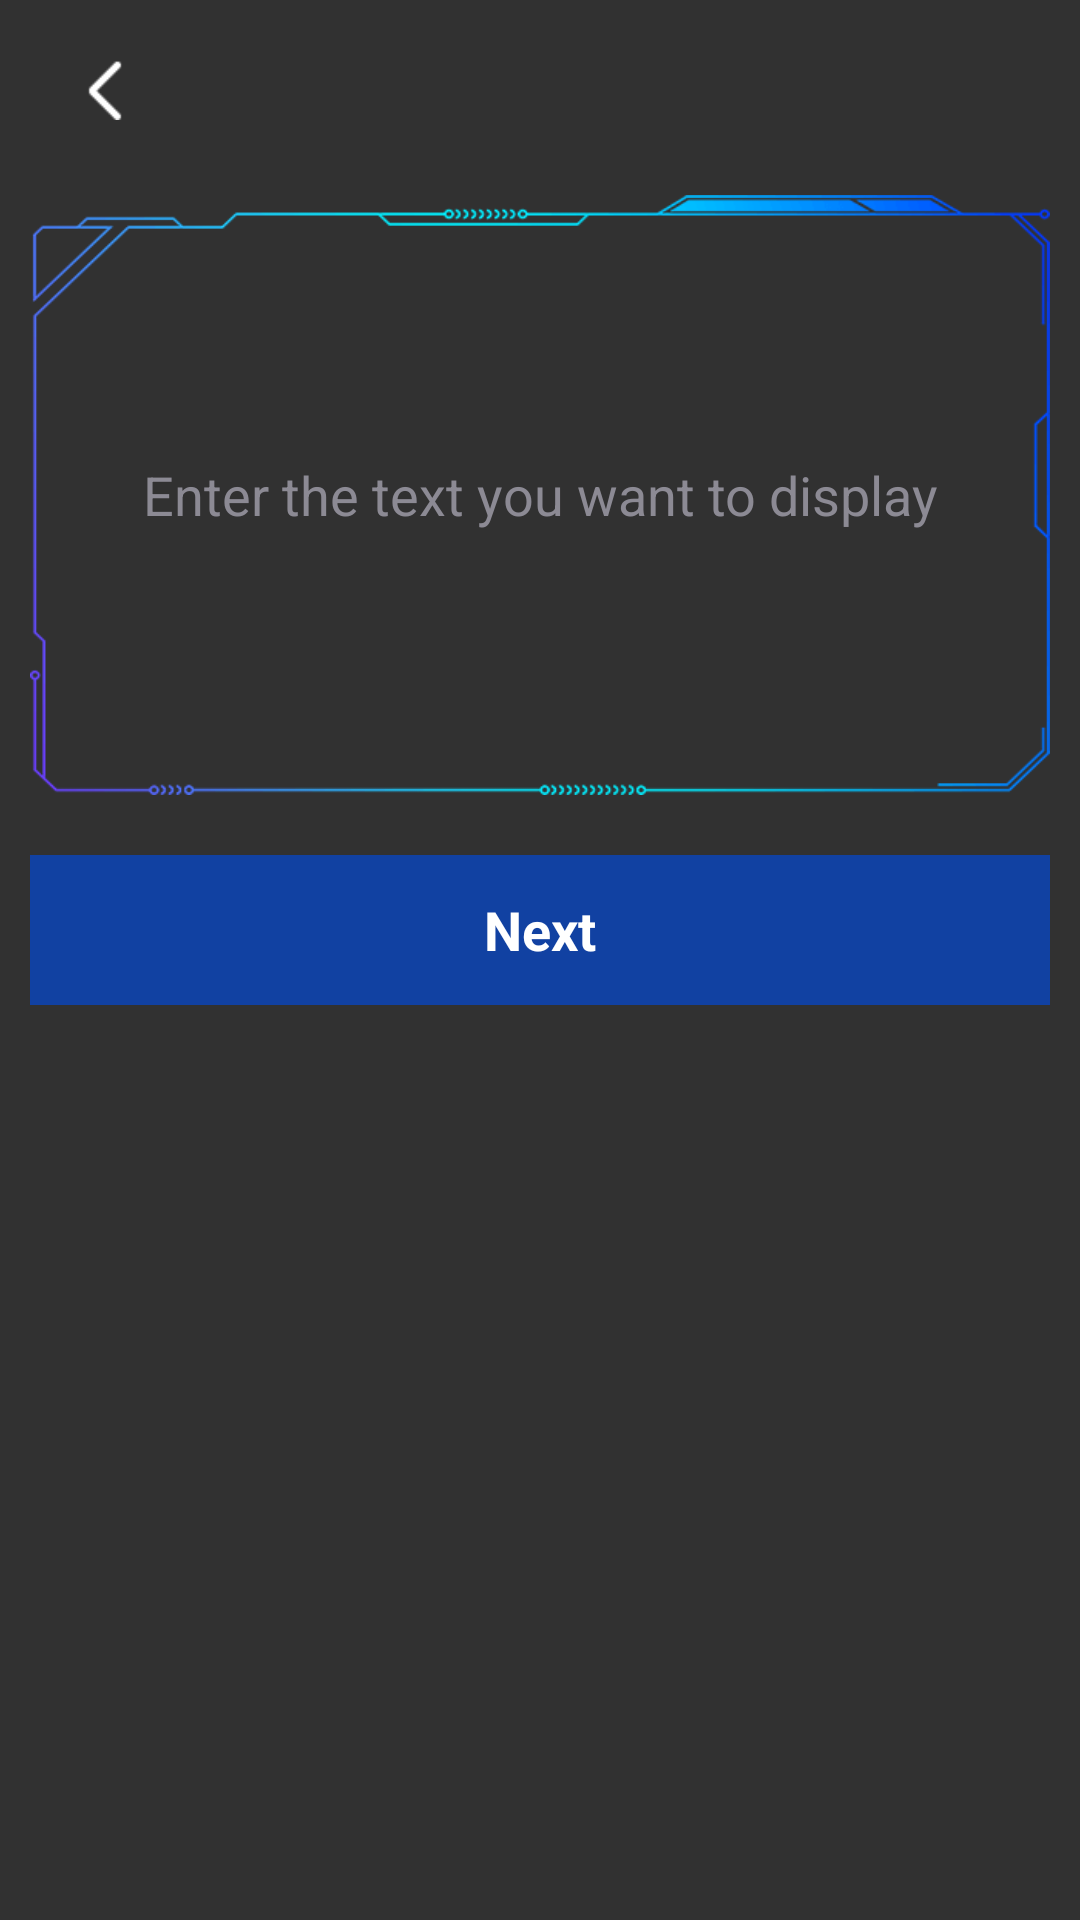

Layout XML and referenced resources for this Android screen:
<!-- AndroidManifest.xml: application theme Theme.AppCompat.Light.NoActionBar -->
<!-- res/layout/add_layout.xml -->
<?xml version="1.0" encoding="utf-8"?>
<LinearLayout xmlns:android="http://schemas.android.com/apk/res/android"
    android:orientation="vertical" android:layout_width="match_parent"
    android:layout_height="match_parent"
    android:background="@color/his_bg">

    <ImageView
        android:id="@+id/add_back"
        android:layout_marginLeft="20dp"
        android:layout_marginTop="15dp"
        android:padding="5dp"
        android:layout_width="30dp"
        android:layout_height="30dp"
        android:src="@mipmap/ic_back"/>

    <LinearLayout
        android:gravity="center"
        android:layout_marginTop="20dp"
        android:layout_marginLeft="10dp"
        android:layout_marginRight="10dp"
        android:background="@mipmap/bg_edit"
        android:layout_width="match_parent"
        android:layout_height="200dp">

        <EditText
            android:id="@+id/add_edit"
            android:gravity="center"
            android:layout_marginLeft="30dp"
            android:layout_marginRight="30dp"
            android:background="@null"
            android:textSize="18sp"
            android:layout_width="match_parent"
            android:layout_height="wrap_content"
            android:hint="@string/text_hint_remain"
            android:textColorHint="#8C8A94"
            android:textColor="#8C8A94"/>

    </LinearLayout>

    <TextView
        android:id="@+id/add_next"
        android:layout_marginTop="20dp"
        android:layout_marginLeft="10dp"
        android:layout_marginRight="10dp"
        android:layout_width="match_parent"
        android:layout_height="50dp"
        android:background="@color/next_color"
        android:gravity="center"
        android:textSize="18sp"
        android:textStyle="bold"
        android:textColor="#fff"
        android:text="@string/next"/>


</LinearLayout>
<!-- resources referenced by this layout -->
<resources>
  <color name="his_bg">#CD000000</color>
  <color name="next_color">#1141A2</color>
  <!-- mipmap bg_edit: png bitmap (mipmap-mdpi, 5018 bytes) -->
  <!-- mipmap ic_back: png bitmap (mipmap-mdpi, 218 bytes) -->
  <string name="next">Next</string>
  <string name="text_hint_remain">Enter the text you want to display</string>
</resources>
